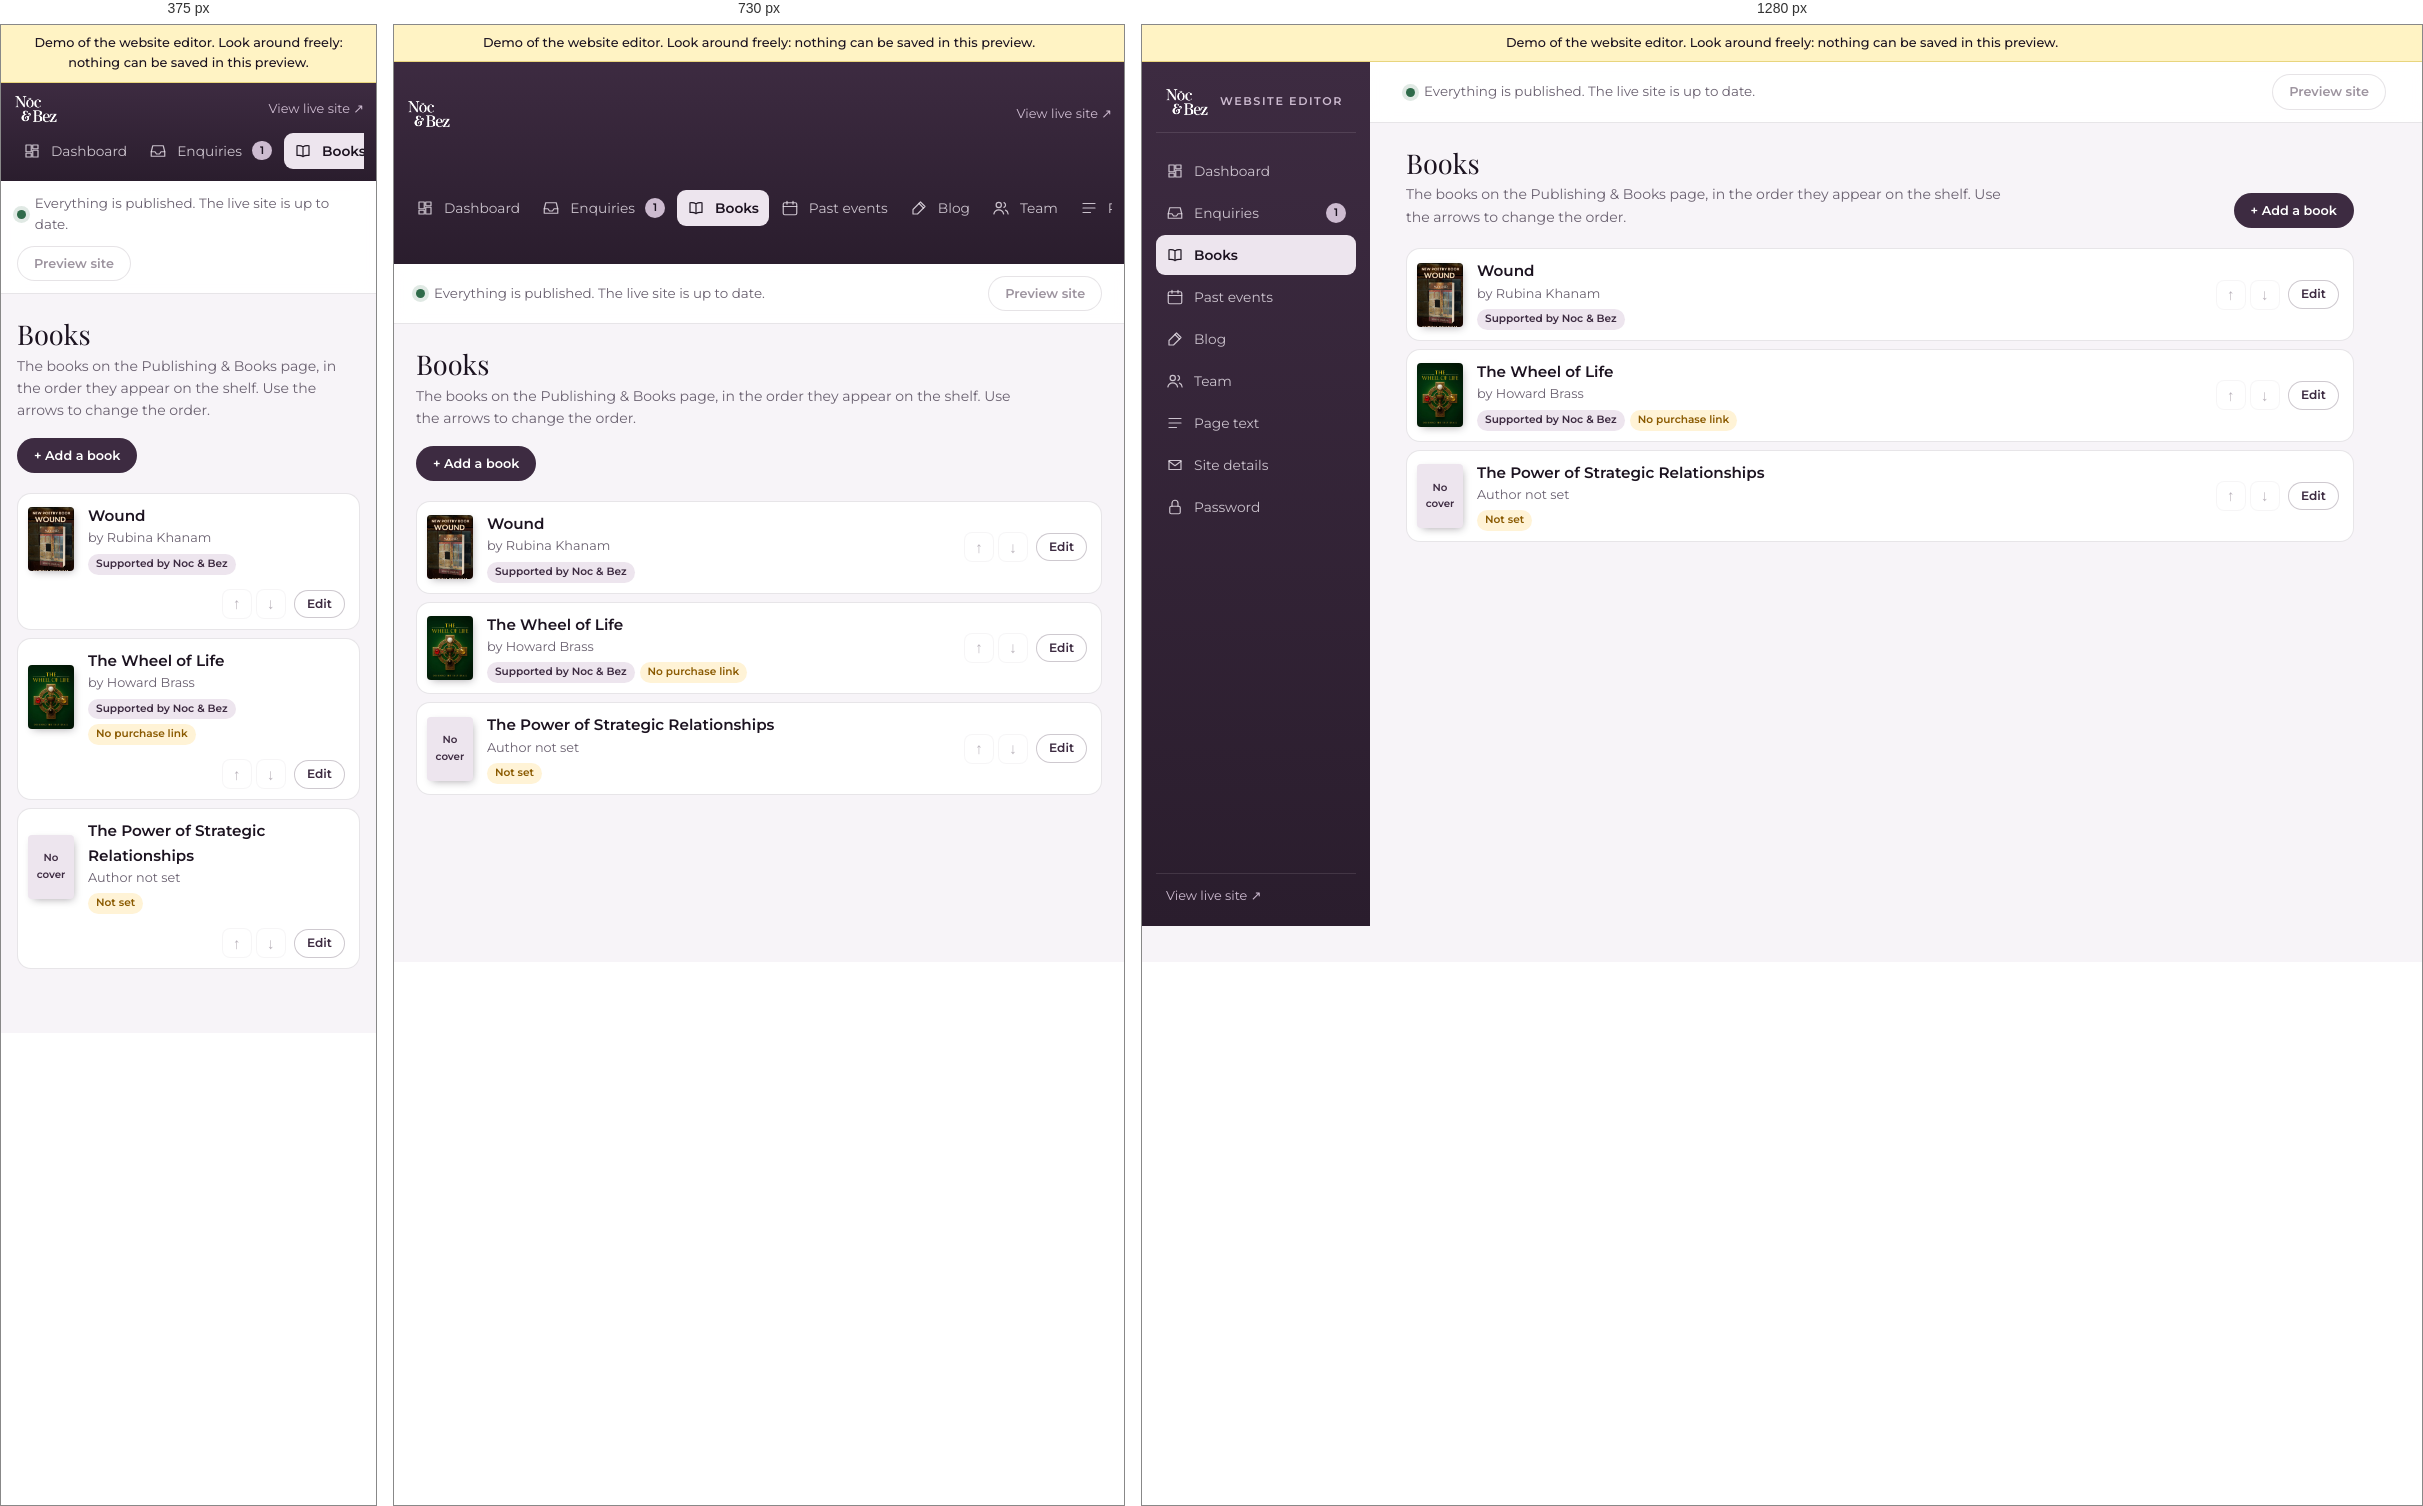
Rendered at 375 px, 730 px and 1280 px, left to right.

<!-- file: index.html -->
<!DOCTYPE html>
<html lang="en-CA">
<head>
  <meta name="robots" content="noindex, nofollow">
  <meta charset="UTF-8">
  <meta name="viewport" content="width=device-width, initial-scale=1">
  <meta name="robots" content="noindex, nofollow">
  <title>Books | Noc &amp; Bez admin</title>
  <link rel="icon" type="image/png" href="../../assets/img/logo.png">
  <link rel="stylesheet" href="../../admin/admin.v1793380212.css">
</head>
<body class="admin">
  <div class="demo-bar">Demo of the website editor. Look around freely: nothing can be saved in this preview.</div>
  <div class="admin-shell">
    <aside class="admin-side">
      <a class="admin-brand" href="../../admin/index.html">
        <img src="../../assets/img/logo.png" alt="Noc and Bez" width="64" height="44">
        <span>Website editor</span>
      </a>
      <nav class="admin-nav" aria-label="Admin">
        <a href="../../admin/index.html"><svg viewBox="0 0 24 24" aria-hidden="true"><path d="M4 13h7V4H4zM13 20h7v-9h-7zM4 20h7v-5H4zM13 4v5h7V4z"/></svg>Dashboard</a>
        <a href="../../admin/enquiries/index.html"><svg viewBox="0 0 24 24" aria-hidden="true"><path d="M3 13h5l2 3h4l2-3h5"/><path d="M5 5h14l2 8v6H3v-6z"/></svg>Enquiries <b class="nav-count" aria-label="1 new">1</b></a>
        <a href="../../admin/books/index.html" aria-current="page"><svg viewBox="0 0 24 24" aria-hidden="true"><path d="M12 6.5C10 5 7 4.5 4 5v13c3-.5 6 0 8 1.5 2-1.5 5-2 8-1.5V5c-3-.5-6 0-8 1.5zM12 6.5v13"/></svg>Books</a>
        <a href="../../admin/events/index.html"><svg viewBox="0 0 24 24" aria-hidden="true"><rect x="3" y="5" width="18" height="16" rx="2"/><path d="M3 10h18M8 3v4M16 3v4"/></svg>Past events</a>
        <a href="../../admin/posts/index.html"><svg viewBox="0 0 24 24" aria-hidden="true"><path d="M14 4l6 6-10 10H4v-6z"/><path d="M12 6l6 6"/></svg>Blog</a>
        <a href="../../admin/team/index.html"><svg viewBox="0 0 24 24" aria-hidden="true"><circle cx="9" cy="8" r="3.5"/><path d="M2.5 20c.8-3.6 3.4-5.5 6.5-5.5s5.7 1.9 6.5 5.5M16 4.8a3.5 3.5 0 0 1 0 6.4M18 14.8c2 .8 3.2 2.6 3.5 5.2"/></svg>Team</a>
        <a href="../../admin/text/index.html"><svg viewBox="0 0 24 24" aria-hidden="true"><path d="M4 6h16M4 12h16M4 18h10"/></svg>Page text</a>
        <a href="../../admin/details/index.html"><svg viewBox="0 0 24 24" aria-hidden="true"><path d="M4 6h16v12H4z"/><path d="m4 7 8 6 8-6"/></svg>Site details</a>
        <a href="../../admin/account/index.html"><svg viewBox="0 0 24 24" aria-hidden="true"><rect x="5" y="11" width="14" height="10" rx="2"/><path d="M8 11V7a4 4 0 0 1 8 0v4"/></svg>Password</a>
      </nav>
      <div class="admin-side__foot">
        <a href="../../index.html" target="_blank" rel="noopener">View live site &nearr;</a>
      </div>
    </aside>

    <div class="admin-main">
      <!-- Publish bar: changes are saved as a draft until Publish -->
      <div class="publish-bar">
        <p class="publish-bar__status">
          <span class="dot"></span>
          Everything is published. The live site is up to date.        </p>
        <form class="publish-bar__actions" method="post" action="../../admin/index.html">
          <input type="hidden" name="csrf" value="demo">          <fieldset disabled>
            <button class="abtn abtn--ghost" name="do" value="preview">Preview site</button>
          </fieldset>
        </form>
      </div>
      <main class="admin-content" id="main">
<div class="page-head">
  <div>
    <h1>Books</h1>
    <p>The books on the Publishing &amp; Books page, in the order they appear on the shelf. Use the arrows to change the order.</p>
  </div>
  <a class="abtn abtn--primary" href="../../admin/book-new/index.html">+ Add a book</a>
</div>

<ul class="rows">
  <li class="row">
    <div class="row__thumb row__thumb--book">
      <img src="../../assets/img/books/wound.jpg" alt="">
    </div>
    <div class="row__main">
      <a class="row__title" href="../../admin/book-wound/index.html">Wound</a>
      <p class="row__meta">by Rubina Khanam</p>
      <p class="row__tags">
        <span class="tag">Supported by Noc &amp; Bez</span>
      </p>
    </div>
    <div class="row__actions">
      <form class="row__order" method="post" action="../../admin/books/index.html"><input type="hidden" name="csrf" value="demo"><fieldset disabled>        <input type="hidden" name="id" value="wound">
        <button class="icon-btn" name="act" value="up" aria-label="Move Wound up" disabled>&uarr;</button>
        <button class="icon-btn" name="act" value="down" aria-label="Move Wound down">&darr;</button>
      </fieldset></form>      <a class="abtn abtn--ghost abtn--sm" href="../../admin/book-wound/index.html">Edit</a>
    </div>
  </li>
  <li class="row">
    <div class="row__thumb row__thumb--book">
      <img src="../../assets/img/books/the-wheel-of-life.jpg" alt="">
    </div>
    <div class="row__main">
      <a class="row__title" href="../../admin/book-the-wheel-of-life/index.html">The Wheel of Life</a>
      <p class="row__meta">by Howard Brass</p>
      <p class="row__tags">
        <span class="tag">Supported by Noc &amp; Bez</span>
<span class="tag tag--warn">No purchase link</span>      </p>
    </div>
    <div class="row__actions">
      <form class="row__order" method="post" action="../../admin/books/index.html"><input type="hidden" name="csrf" value="demo"><fieldset disabled>        <input type="hidden" name="id" value="the-wheel-of-life">
        <button class="icon-btn" name="act" value="up" aria-label="Move The Wheel of Life up">&uarr;</button>
        <button class="icon-btn" name="act" value="down" aria-label="Move The Wheel of Life down">&darr;</button>
      </fieldset></form>      <a class="abtn abtn--ghost abtn--sm" href="../../admin/book-the-wheel-of-life/index.html">Edit</a>
    </div>
  </li>
  <li class="row">
    <div class="row__thumb row__thumb--book">
      <span>No cover</span>
    </div>
    <div class="row__main">
      <a class="row__title" href="../../admin/book-the-power-of-strategic-relationships/index.html">The Power of Strategic Relationships</a>
      <p class="row__meta"><span class="muted">Author not set</span></p>
      <p class="row__tags">
        <span class="tag tag--warn">Not set</span>
      </p>
    </div>
    <div class="row__actions">
      <form class="row__order" method="post" action="../../admin/books/index.html"><input type="hidden" name="csrf" value="demo"><fieldset disabled>        <input type="hidden" name="id" value="the-power-of-strategic-relationships">
        <button class="icon-btn" name="act" value="up" aria-label="Move The Power of Strategic Relationships up">&uarr;</button>
        <button class="icon-btn" name="act" value="down" aria-label="Move The Power of Strategic Relationships down" disabled>&darr;</button>
      </fieldset></form>      <a class="abtn abtn--ghost abtn--sm" href="../../admin/book-the-power-of-strategic-relationships/index.html">Edit</a>
    </div>
  </li>
</ul>
      </main>
    </div>
  </div>
</body>
</html>


/* @media block from admin.v1793380212.css */
@media (max-width: 900px) {
  .admin-shell { grid-template-columns: minmax(0, 1fr); }
  .admin-side, .demo-bar + .admin-shell .admin-side { position: static; height: auto; min-width: 0; flex-direction: row; flex-wrap: wrap; align-items: center; gap: 8px; padding: 10px 12px; }
  .admin-nav { min-width: 0; max-width: 100%; }
  .admin-brand { padding: 0 6px 0 0; border: 0; }
  .admin-brand span { display: none; }
  .admin-nav { display: flex; gap: 2px; overflow-x: auto; flex: 1 1 100%; order: 3; padding-bottom: 2px; }
  .admin-nav a { white-space: nowrap; padding: 7px 10px; }
  .admin-side__foot { margin: 0 0 0 auto; padding: 0; border: 0; display: flex; gap: 12px; }
  .publish-bar, .demo-bar ~ .admin-shell .publish-bar { position: static; }
  .stat-grid { grid-template-columns: repeat(2, minmax(0, 1fr)); }
  .panel-grid, .edit-grid { grid-template-columns: 1fr; }
  .card--side { position: static; }
  .cover-preview { max-width: 180px; }
}

/* @media block from admin.v1793380212.css */
@media (max-width: 560px) {
  .afield-row { grid-template-columns: 1fr; }
  .row { grid-template-columns: auto minmax(0, 1fr); }
  .row__actions { grid-column: 1 / -1; justify-content: flex-end; }
  .photo { grid-template-columns: 1fr; }
  .photo__img { width: 100%; height: 160px; }
  .abtn--danger { margin-left: 0; }
}

/* @media block from admin.v1793380212.css */
@media (max-width: 900px) {
  .edit-grid--lead { grid-template-columns: 1fr; }
}

/* @media block from admin.v1793380212.css */
@media (max-width: 560px) {
  .answers__row { grid-template-columns: 1fr; gap: 2px; }
}